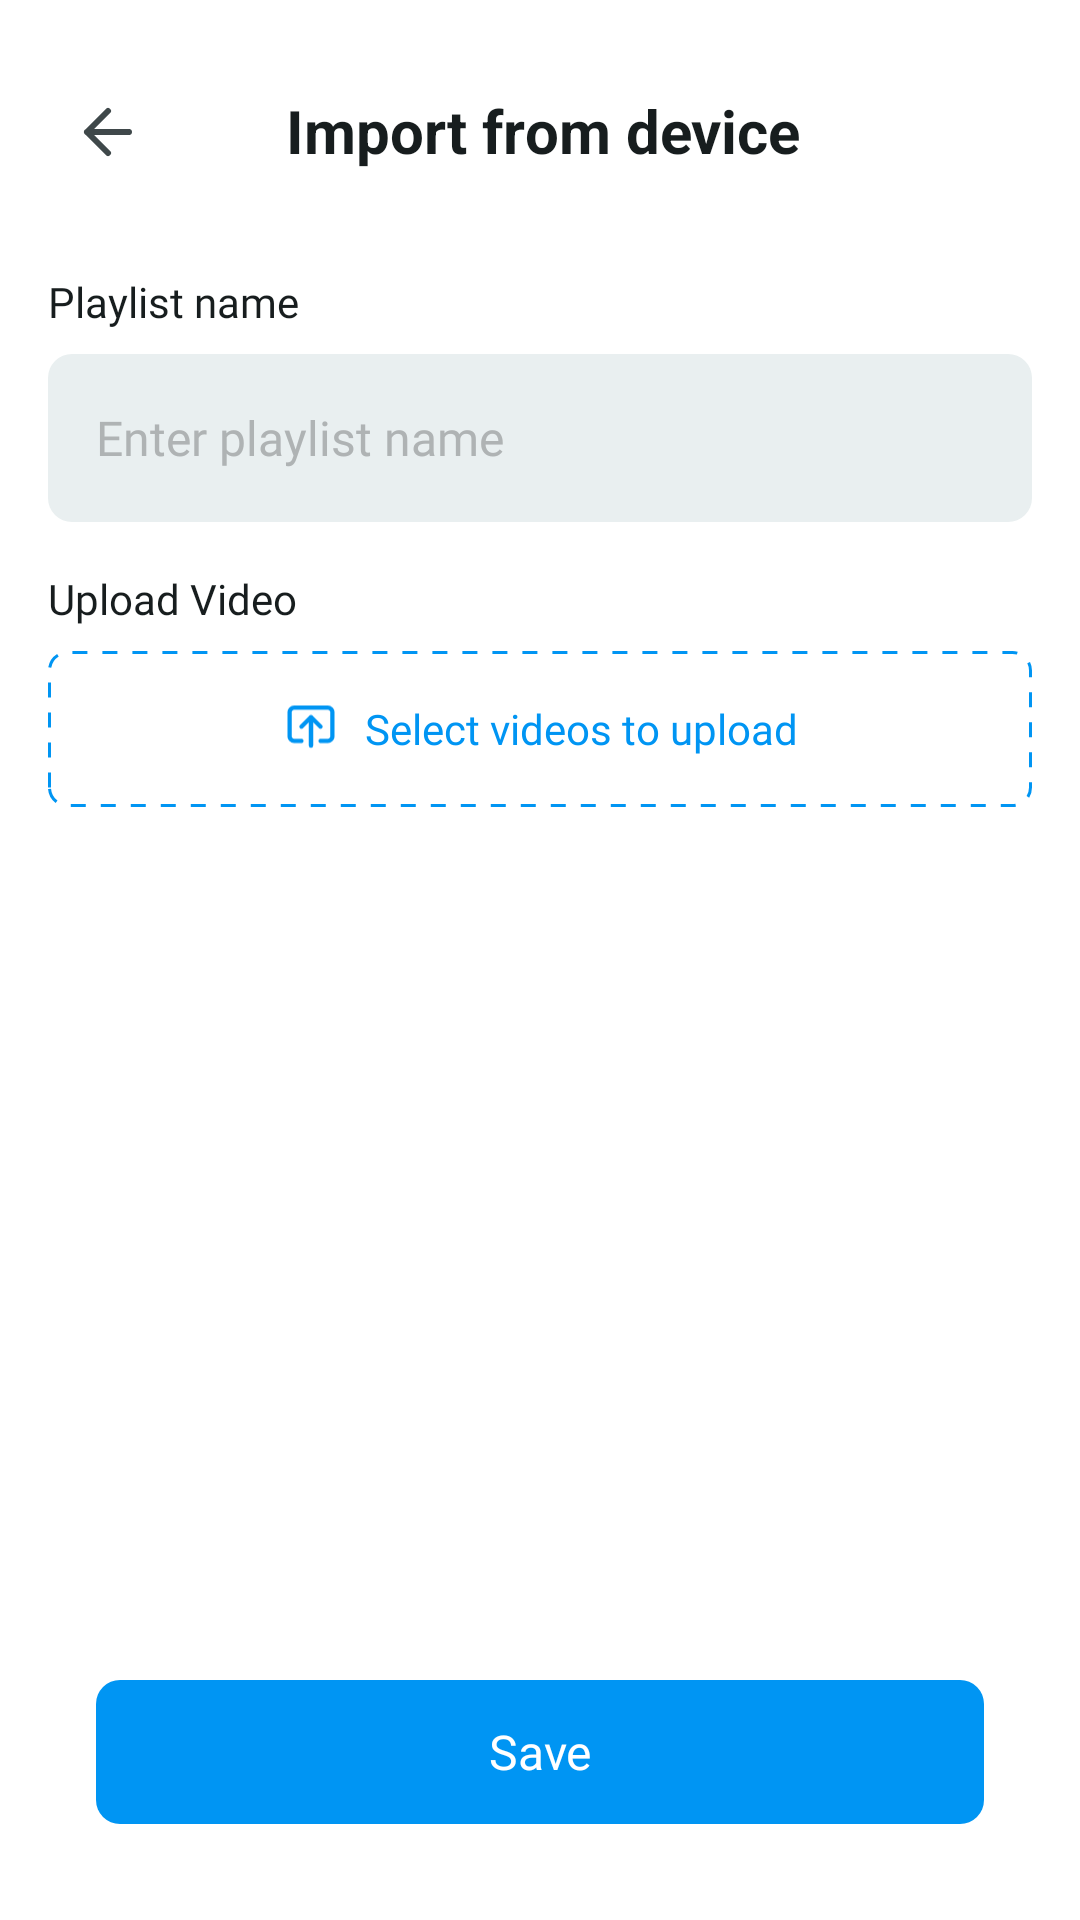

Write the Android layout XML for this screen, with the resource values it uses.
<!-- AndroidManifest.xml: application theme Theme.IPTV -->
<!-- res/layout/import_playlist_device.xml -->
<?xml version="1.0" encoding="utf-8"?>
<androidx.constraintlayout.widget.ConstraintLayout
    xmlns:android="http://schemas.android.com/apk/res/android"
    xmlns:app="http://schemas.android.com/apk/res-auto"
    android:layout_width="match_parent"
    android:layout_height="match_parent"
    android:padding="16dp"
    android:background="@color/white">

    <ImageView
        android:id="@+id/btnBack"
        android:layout_width="wrap_content"
        android:layout_height="wrap_content"
        android:src="@drawable/ic_back"
        android:contentDescription="Back"
        android:padding="8dp"
        app:layout_constraintStart_toStartOf="parent"
        app:layout_constraintTop_toTopOf="parent"
        android:layout_marginTop="8dp" />

    <TextView
        android:id="@+id/tvTitle"
        android:layout_width="0dp"
        android:layout_height="wrap_content"
        android:ellipsize="marquee"
        android:marqueeRepeatLimit="marquee_forever"
        android:singleLine="true"
        android:scrollHorizontally="true"
        android:focusable="true"
        android:focusableInTouchMode="true"
        android:text="@string/import_from_device"
        android:textSize="20sp"
        android:textStyle="bold"
        android:textColor="#171D1E"
        android:gravity="center"
        app:layout_constraintTop_toTopOf="parent"
        app:layout_constraintStart_toEndOf="@id/btnBack"
        app:layout_constraintEnd_toEndOf="parent"
        android:layout_marginTop="14dp"
        android:layout_marginStart="16dp"
        android:layout_marginEnd="54dp"/>
    <ScrollView
        android:fillViewport="true"
        android:layout_marginVertical="10dp"
        app:layout_constraintTop_toBottomOf="@+id/tvTitle"
        android:layout_width="match_parent"
        android:layout_height="0dp"
        app:layout_constraintBottom_toTopOf="@+id/btn_add_playlist"
        >
        <androidx.constraintlayout.widget.ConstraintLayout
            android:layout_width="match_parent"
            android:layout_height="wrap_content"
            >

            <TextView
                app:layout_constraintTop_toTopOf="parent"
                android:id="@+id/tvPlaylistName"
                android:layout_width="wrap_content"
                android:layout_height="wrap_content"
                android:text="@string/playlist_name_add"
                android:textSize="14sp"
                android:textColor="#171D1E"
                android:fontFamily="@font/inter_regular"
                app:layout_constraintStart_toStartOf="parent"
                android:layout_marginTop="24dp"/>

            <EditText
                android:id="@+id/etPlaylistName"
                android:layout_width="match_parent"
                android:layout_height="56dp"
                android:hint="@string/enter_playlist_name"
                android:background="@drawable/bg_edittext"
                android:padding="16dp"
                android:textSize="16sp"
                android:textColorHint="#AFB3B4"
                android:textColor="#171D1E"
                android:backgroundTint="#E9EFF0"
                android:fontFamily="@font/inter_regular"
                app:layout_constraintStart_toStartOf="parent"
                app:layout_constraintTop_toBottomOf="@id/tvPlaylistName"
                app:layout_constraintEnd_toEndOf="parent"
                android:singleLine="true"
                android:gravity="center_vertical"
                android:layout_marginTop="8dp"/>

            <TextView
                android:id="@+id/errorTextName"
                android:layout_width="match_parent"
                android:layout_height="wrap_content"
                android:text="@string/please_enter_a_name_imprt"
                app:layout_constraintTop_toBottomOf="@+id/etPlaylistName"
                android:visibility="gone"
                android:fontFamily="@font/inter_italic"
                android:textSize="12sp"
                android:textColor="@color/gnt_red"
                android:layout_marginTop="8dp"/>

            <TextView
                android:id="@+id/tvPlaylistUrl"
                android:layout_width="wrap_content"
                android:layout_height="wrap_content"
                android:text="@string/upload_m3u_file"
                android:textSize="14sp"
                android:textColor="#171D1E"
                android:fontFamily="@font/inter_regular"
                app:layout_constraintStart_toStartOf="parent"
                app:layout_constraintTop_toBottomOf="@id/errorTextName"
                android:layout_marginTop="16dp"/>

            <LinearLayout
                android:id="@+id/ln_upload"
                android:layout_width="match_parent"
                android:layout_height="wrap_content"
                android:orientation="horizontal"
                android:gravity="center"
                android:padding="16dp"
                android:layout_marginTop="8dp"
                app:layout_constraintTop_toBottomOf="@+id/tvPlaylistUrl"
                android:background="@drawable/bg_dashed_border">

                <ImageView
                    android:id="@+id/imgUploadIcon"
                    android:layout_width="20dp"
                    android:layout_height="20dp"
                    android:src="@drawable/upload_file"
                    android:layout_marginEnd="8dp"/>

                <TextView
                    android:id="@+id/tvUploadText"
                    android:layout_width="wrap_content"
                    android:layout_height="wrap_content"
                    android:text="@string/select_videos_to_upload"
                    android:fontFamily="@font/inter_semibold"
                    android:textSize="14sp"
                    android:textColor="@color/cool_blue"/>
            </LinearLayout>

            <TextView
                android:id="@+id/errorTextFile"
                android:layout_width="match_parent"
                android:layout_height="wrap_content"
                android:text="@string/please_select_a_video"
                app:layout_constraintTop_toBottomOf="@+id/ln_upload"
                android:visibility="gone"
                android:fontFamily="@font/inter_italic"
                android:textSize="12sp"
                android:textColor="@color/gnt_red"
                android:layout_marginTop="8dp"/>



            <androidx.recyclerview.widget.RecyclerView
                android:id="@+id/rvVideo"
                android:layout_width="match_parent"
                android:layout_height="wrap_content"
                android:orientation="horizontal"
                android:layout_marginTop="24dp"
                app:layout_constraintTop_toBottomOf="@+id/errorTextFile"/>

        </androidx.constraintlayout.widget.ConstraintLayout>

    </ScrollView>

    <TextView
        android:id="@+id/btn_add_playlist"
        android:gravity="center"
        android:layout_width="match_parent"
        android:layout_height="48dp"
        android:text="@string/save"
        android:textColor="@color/white"
        android:fontFamily="@font/inter_semibold"
        android:textSize="16sp"
        android:background="@drawable/bg_btn_save"
        app:layout_constraintBottom_toTopOf="@+id/frNative"
        app:layout_constraintStart_toStartOf="parent"
        app:layout_constraintEnd_toEndOf="parent"
        android:layout_margin="16dp"
        />
    <ProgressBar
        android:visibility="gone"
        android:id="@+id/progress_bar"
        android:focusable="true"
        android:clickable="true"
        android:background="@color/float_transparent"
        android:padding="@dimen/_120sdp"
        android:layout_width="match_parent"
        android:layout_height="0dp"
        app:layout_constraintTop_toTopOf="parent"
        app:layout_constraintBottom_toTopOf="@+id/frNative"
        />
    <FrameLayout
        android:id="@+id/frNative"
        android:layout_width="match_parent"
        android:layout_height="wrap_content"
        app:layout_constraintBottom_toBottomOf="parent" />

</androidx.constraintlayout.widget.ConstraintLayout>
<!-- resources referenced by this layout -->
<resources>
  <color name="cool_blue">#0095F3</color>
  <color name="white">#FFFFFFFF</color>
  <!-- drawable bg_btn_save (drawable) -->
  <?xml version="1.0" encoding="utf-8"?>
  <shape xmlns:android="http://schemas.android.com/apk/res/android"
      android:shape="rectangle">
      <corners android:radius="8dp" />
      <solid android:color="#0095F3"/>
  </shape>
  <!-- drawable bg_dashed_border (drawable) -->
  <?xml version="1.0" encoding="utf-8"?>
  <shape xmlns:android="http://schemas.android.com/apk/res/android"
      android:shape="rectangle">
  
      <stroke
          android:color="@color/cool_blue"
          android:dashWidth="5dp"
          android:dashGap="5dp"
          android:width="1dp"/>
  
      <corners android:radius="6dp"/>
      <solid android:color="@android:color/white"/>
  </shape>
  <!-- drawable bg_edittext (drawable) -->
  <?xml version="1.0" encoding="utf-8"?>
  <shape xmlns:android="http://schemas.android.com/apk/res/android"
      android:shape="rectangle" >
      <corners android:radius="8dp" />
      <stroke android:color="#E9EFF0"/>
  </shape>
  <!-- drawable ic_back (drawable) -->
  <vector xmlns:android="http://schemas.android.com/apk/res/android"
      android:width="24dp"
      android:height="24dp"
      android:viewportWidth="24"
      android:viewportHeight="24">
    <path
        android:pathData="M12,19L5,12M5,12L12,5M5,12L19,12"
        android:strokeLineJoin="round"
        android:strokeWidth="2"
        android:fillColor="#00000000"
        android:strokeColor="#3F484A"
        android:strokeLineCap="round"/>
  </vector>
  <!-- drawable upload_file (drawable) -->
  <vector xmlns:android="http://schemas.android.com/apk/res/android"
      android:width="21dp"
      android:height="20dp"
      android:viewportWidth="21"
      android:viewportHeight="20">
    <path
        android:pathData="M10.5,15.833V5.833M10.5,5.833L7.167,9.167M10.5,5.833L13.833,9.167M7.167,14.167H4.667C4.225,14.167 3.801,13.991 3.488,13.678C3.176,13.366 3,12.942 3,12.5V4.167C3,3.725 3.176,3.301 3.488,2.988C3.801,2.676 4.225,2.5 4.667,2.5H16.333C16.775,2.5 17.199,2.676 17.512,2.988C17.824,3.301 18,3.725 18,4.167V12.5C18,12.942 17.824,13.366 17.512,13.678C17.199,13.991 16.775,14.167 16.333,14.167H13.833"
        android:strokeLineJoin="round"
        android:strokeWidth="1.5"
        android:fillColor="#00000000"
        android:strokeColor="#0095F3"
        android:strokeLineCap="round"/>
  </vector>
  <string name="enter_playlist_name">Enter playlist name</string>
  <string name="import_from_device">Import from device</string>
  <string name="playlist_name_add">Playlist name</string>
  <string name="please_enter_a_name_imprt">Please enter a name</string>
  <string name="please_select_a_video">Please select a video</string>
  <string name="save">Save</string>
  <string name="select_videos_to_upload">Select videos to upload</string>
  <string name="upload_m3u_file">Upload Video</string>
  <style name="Theme.IPTV" parent="Base.Theme.IPTV" />
  <style name="Base.Theme.IPTV" parent="Theme.Material3.DayNight.NoActionBar">
          
          
          <item name="android:statusBarColor" tools:targetApi="l">@color/bg_color</item>
  
      </style>
  <color name="bg_color">#333333</color>
</resources>
